Photos from the image-classification dataset "images_256" in the GitHub repository Do-Trung-Quan/DO-AN-TOT-NGHIEP-E22-T02. Its 3 classes are: STB, normal, silicosis.

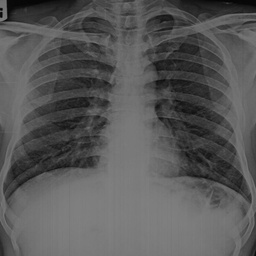
Label: normal

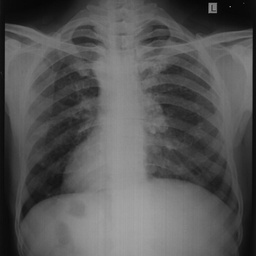
Label: silicosis

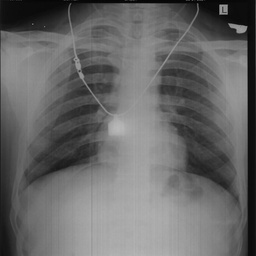
Label: normal

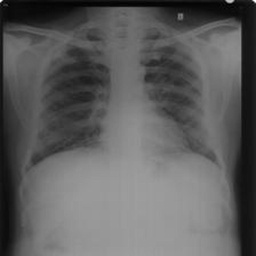
Label: silicosis

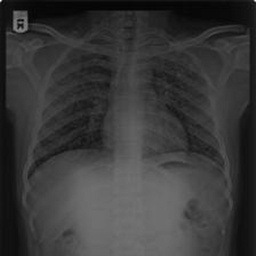
Label: STB

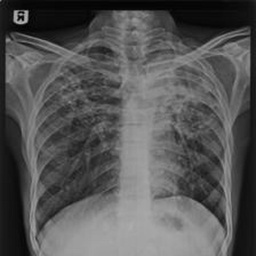
Label: STB
